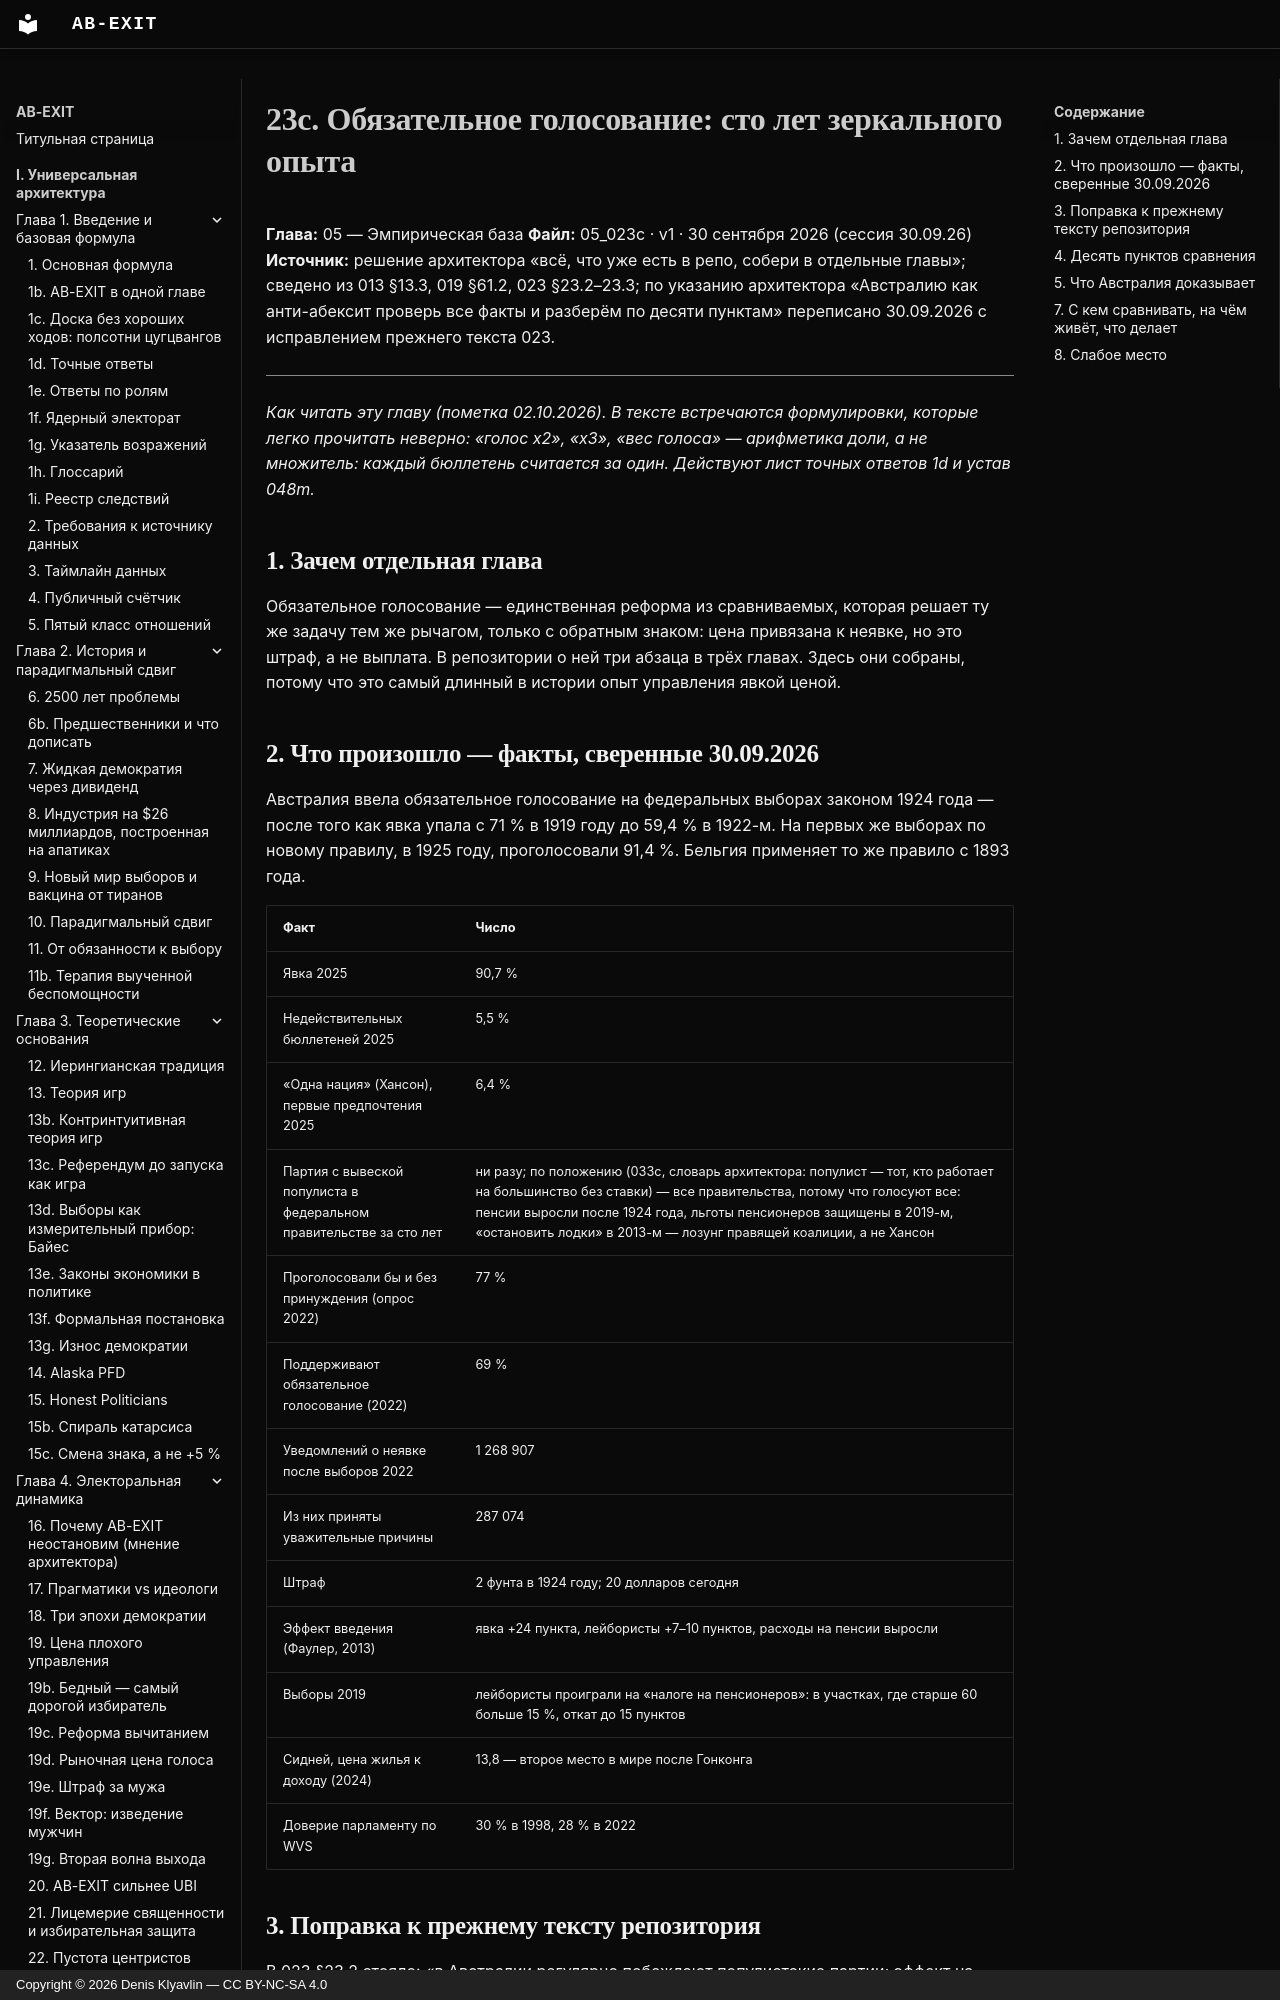

repository: Denis-Kliavlin/ab-exit · page: 05-empirical-base/023c-compulsory-voting/index.html · generator: mkdocs · copyright: Copyright © 2026 Denis Klyavlin — CC BY-NC-SA 4.0

# 23c. Обязательное голосование: сто лет зеркального опыта

**Глава:** 05 — Эмпирическая база
**Файл:** 05_023c · v1 · 30 сентября 2026 (сессия 30.09.26)
**Источник:** решение архитектора «всё, что уже есть в репо, собери в отдельные главы»; сведено из 013 §13.3, 019 §61.2, 023 §23.2–23.3; по указанию архитектора «Австралию как анти-абексит проверь все факты и разберём по десяти пунктам» переписано 30.09.2026 с исправлением прежнего текста 023.

---

*Как читать эту главу (пометка 02.10.2026). В тексте встречаются формулировки, которые легко прочитать неверно: «голос x2», «x3», «вес голоса» — арифметика доли, а не множитель: каждый бюллетень считается за один. Действуют лист точных ответов 1d и устав 048m.*

## 1. Зачем отдельная глава

Обязательное голосование — единственная реформа из сравниваемых, которая решает ту же задачу тем же рычагом, только с обратным знаком: цена привязана к неявке, но это штраф, а не выплата. В репозитории о ней три абзаца в трёх главах. Здесь они собраны, потому что это самый длинный в истории опыт управления явкой ценой.

## 2. Что произошло — факты, сверенные 30.09.2026

Австралия ввела обязательное голосование на федеральных выборах законом 1924 года — после того как явка упала с 71 % в 1919 году до 59,4 % в 1922-м. На первых же выборах по новому правилу, в 1925 году, проголосовали 91,4 %. Бельгия применяет то же правило с 1893 года.

| Факт | Число |
|---|---|
| Явка 2025 | 90,7 % |
| Недействительных бюллетеней 2025 | 5,5 % |
| «Одна нация» (Хансон), первые предпочтения 2025 | 6,4 % |
| Партия с вывеской популиста в федеральном правительстве за сто лет | ни разу; по положению (033c, словарь архитектора: популист — тот, кто работает на большинство без ставки) — все правительства, потому что голосуют все: пенсии выросли после 1924 года, льготы пенсионеров защищены в 2019-м, «остановить лодки» в 2013-м — лозунг правящей коалиции, а не Хансон |
| Проголосовали бы и без принуждения (опрос 2022) | 77 % |
| Поддерживают обязательное голосование (2022) | 69 % |
| Уведомлений о неявке после выборов 2022 | 1 268 907 |
| Из них приняты уважительные причины | 287 074 |
| Штраф | 2 фунта в 1924 году; 20 долларов сегодня |
| Эффект введения (Фаулер, 2013) | явка +24 пункта, лейбористы +7–10 пунктов, расходы на пенсии выросли |
| Выборы 2019 | лейбористы проиграли на «налоге на пенсионеров»: в участках, где старше 60 больше 15 %, откат до 15 пунктов |
| Сидней, цена жилья к доходу (2024) | 13,8 — второе место в мире после Гонконга |
| Доверие парламенту по WVS | 30 % в 1998, 28 % в 2022 |

## 3. Поправка к прежнему тексту репозитория

В 023 §23.2 стояло: «в Австралии регулярно побеждают популистские партии; эффект на качество — близок к нулю или отрицательный». Первое неверно по вывеске — партия с этим названием получает 6 % и правительства не формировала ни разу — и не нужно по положению: когда популиста играют обе большие партии, отдельная партия с вывеской не требуется. Второе в такой форме не держится: Австралия управляется хорошо и прошла без спада почти тридцать лет. Что репозиторий говорил верно: принуждение повышает внешние издержки по Бьюкенену и Таллоку (013 §13.3), оно реализуемо — единственная из альтернатив, внедрённая в масштабе страны (019 §61.2), — и оно не лечит апатию, а маскирует её.
